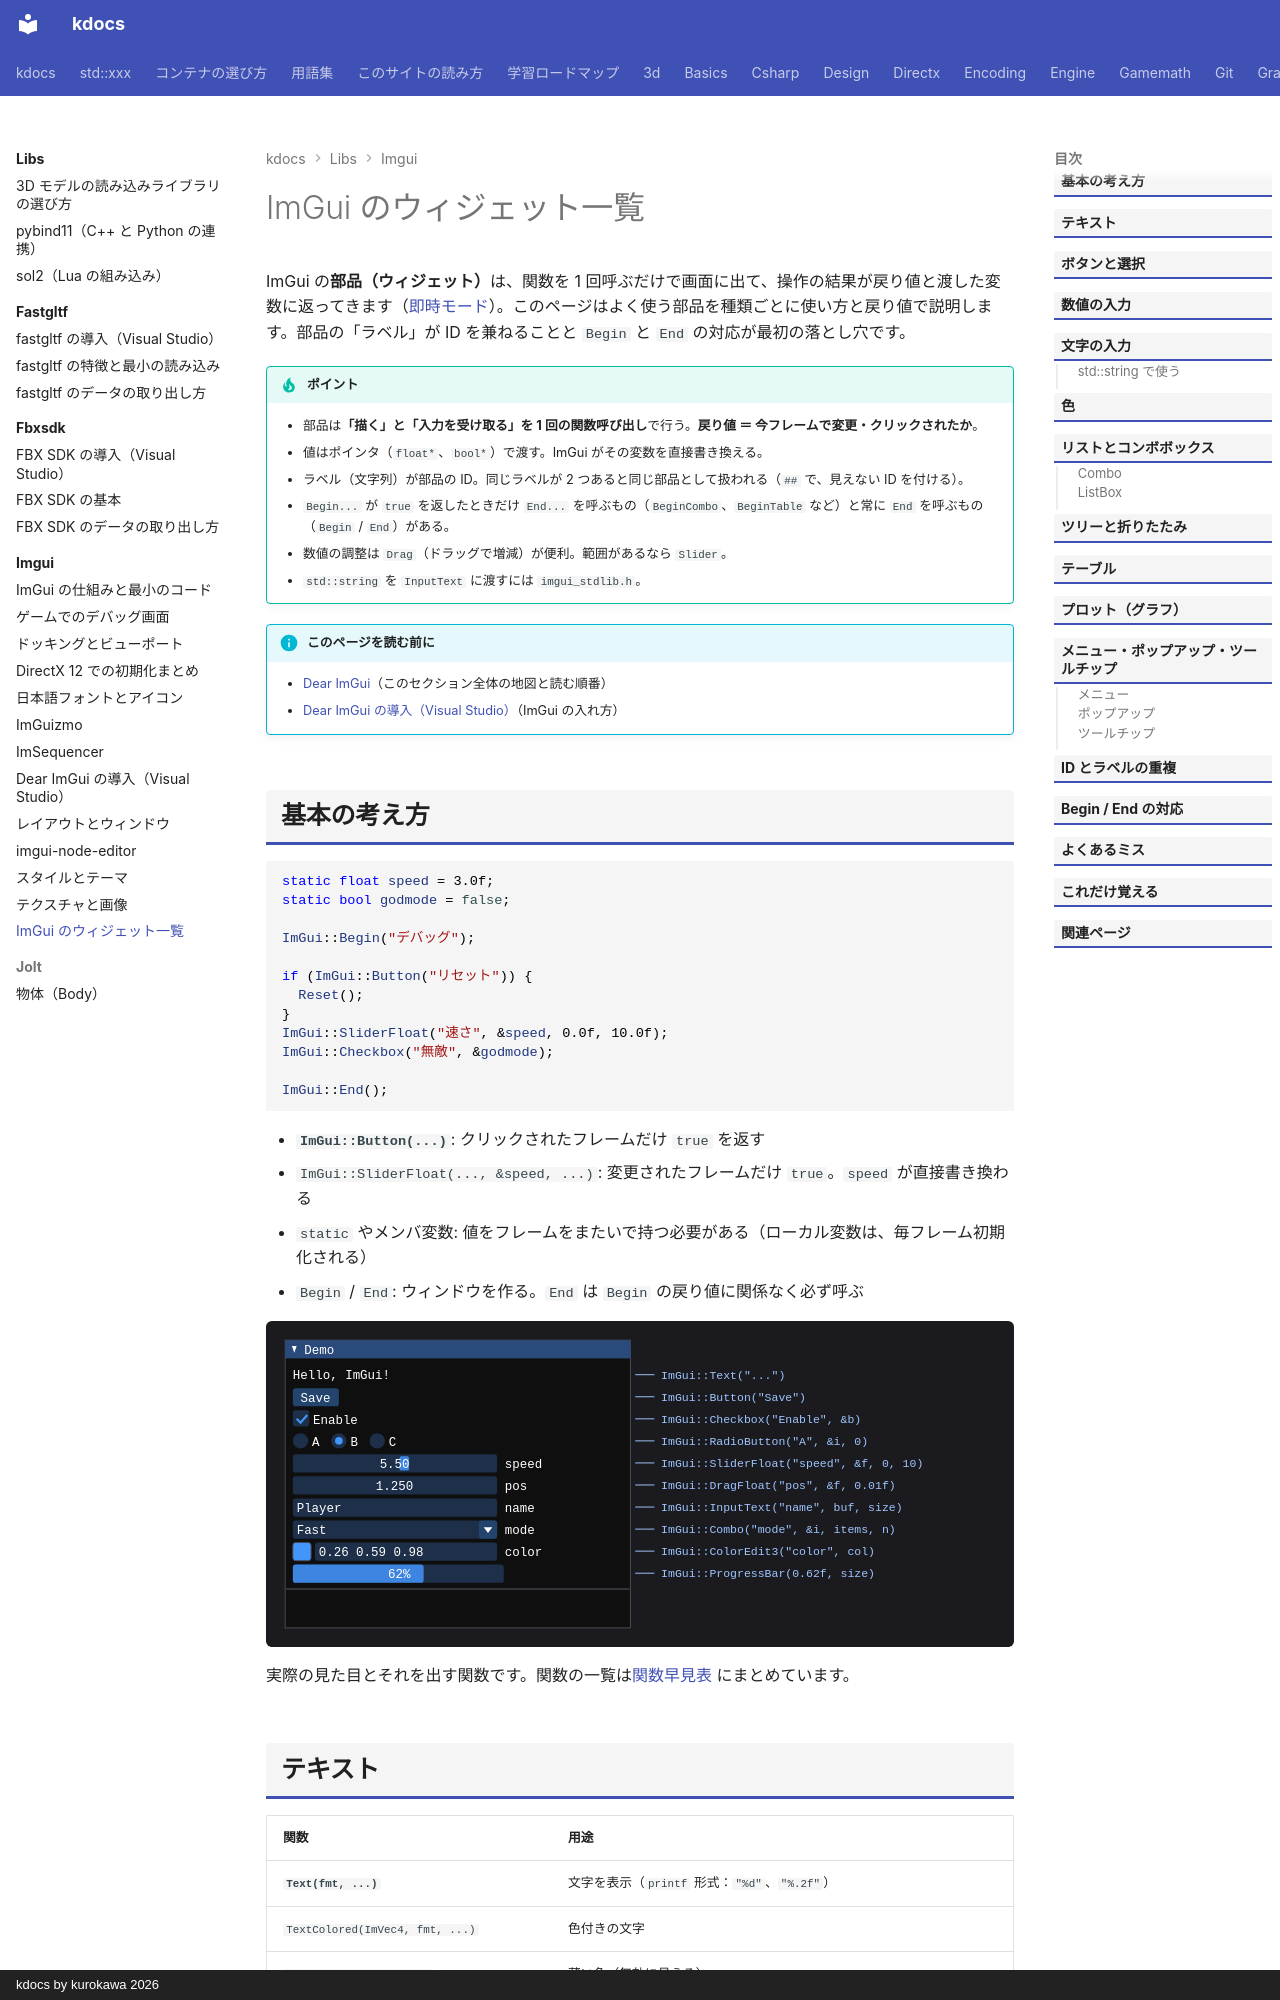

repository: qwzxdf/kdocs · page: libs/imgui/widgets/index.html · generator: mkdocs · copyright: kdocs by kurokawa 2026

---
title: ImGui のウィジェット一覧
tags:
  - 外部ライブラリ
  - GUI
---

# ImGui のウィジェット一覧

ImGui の<strong>部品（ウィジェット）</strong>は、関数を 1 回呼ぶだけで画面に出て、操作の結果が戻り値と渡した変数に返ってきます（[即時モード](index.md)）。このページはよく使う部品を種類ごとに使い方と戻り値で説明します。部品の「ラベル」が ID を兼ねることと `Begin` と `End` の対応が最初の落とし穴です。

!!! tip "ポイント"
    - 部品は<strong>「描く」と「入力を受け取る」を 1 回の関数呼び出し</strong>で行う。<strong>戻り値 ＝ 今フレームで変更・クリックされたか</strong>。
    - 値はポインタ（`float*`、`bool*`）で渡す。ImGui がその変数を直接書き換える。
    - ラベル（文字列）が部品の ID。同じラベルが 2 つあると同じ部品として扱われる（`##` で、見えない ID を付ける）。
    - `Begin...` が `true` を返したときだけ `End...` を呼ぶもの（`BeginCombo`、`BeginTable` など）と常に `End` を呼ぶもの（`Begin` / `End`）がある。
    - 数値の調整は `Drag`（ドラッグで増減）が便利。範囲があるなら `Slider`。
    - `std::string` を `InputText` に渡すには `imgui_stdlib.h`。

!!! info "このページを読む前に"
    - [Dear ImGui](index.md)（このセクション全体の地図と読む順番）
    - [Dear ImGui の導入（Visual Studio）](install.md)（ImGui の入れ方）
